Run: headless pygame with SDL's dummy video driver; simulated clock (each Clock.tick advances the game by its frame time, no real sleeping); random seed 0; keys injected as events and as key.get_pressed() state; no mouse input.
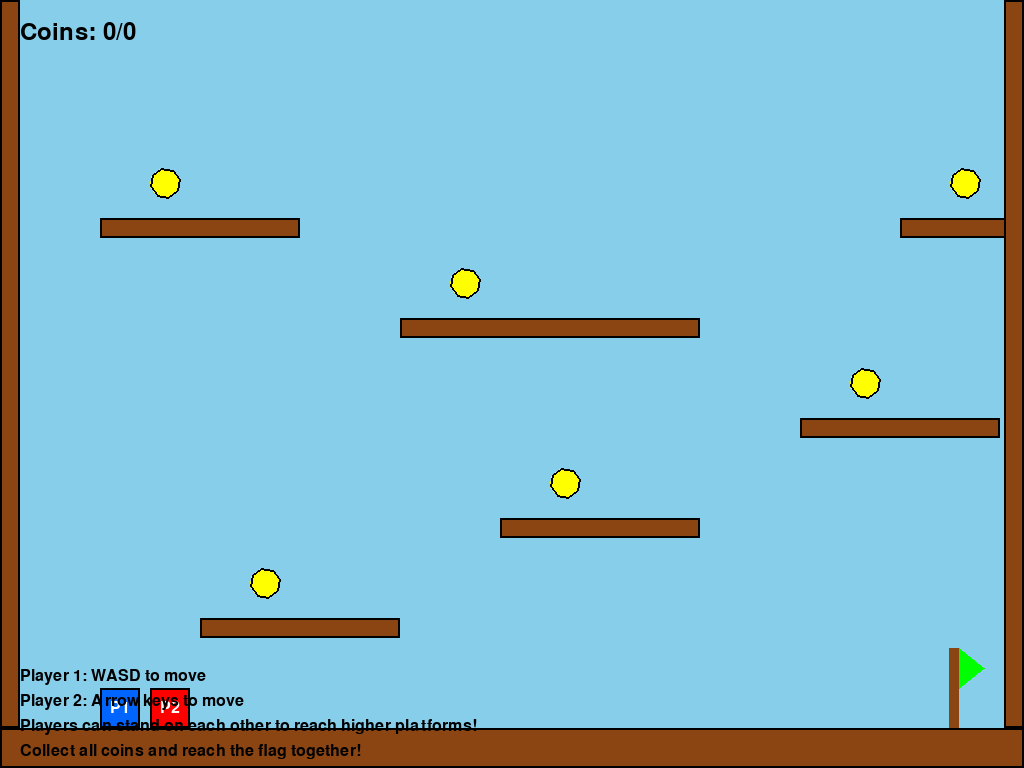
Frame 1 of 4 · flips 1–60 · no input
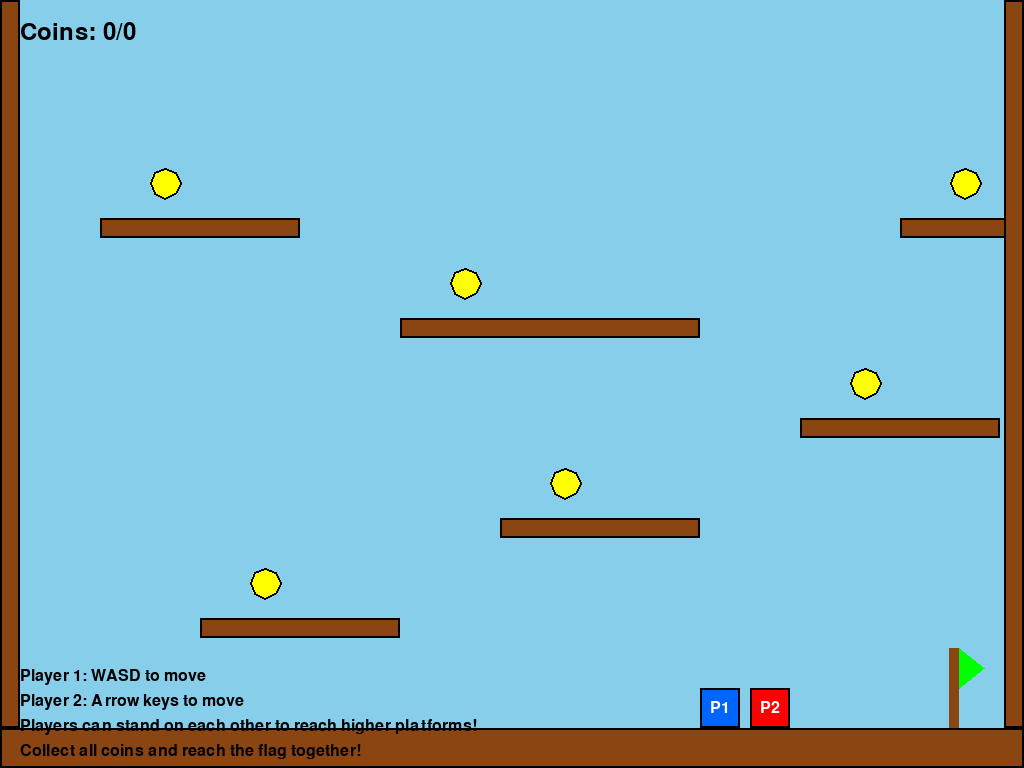
Frame 2 of 4 · flips 61–180 · tapped SPACE, RETURN · held RIGHT (→), D
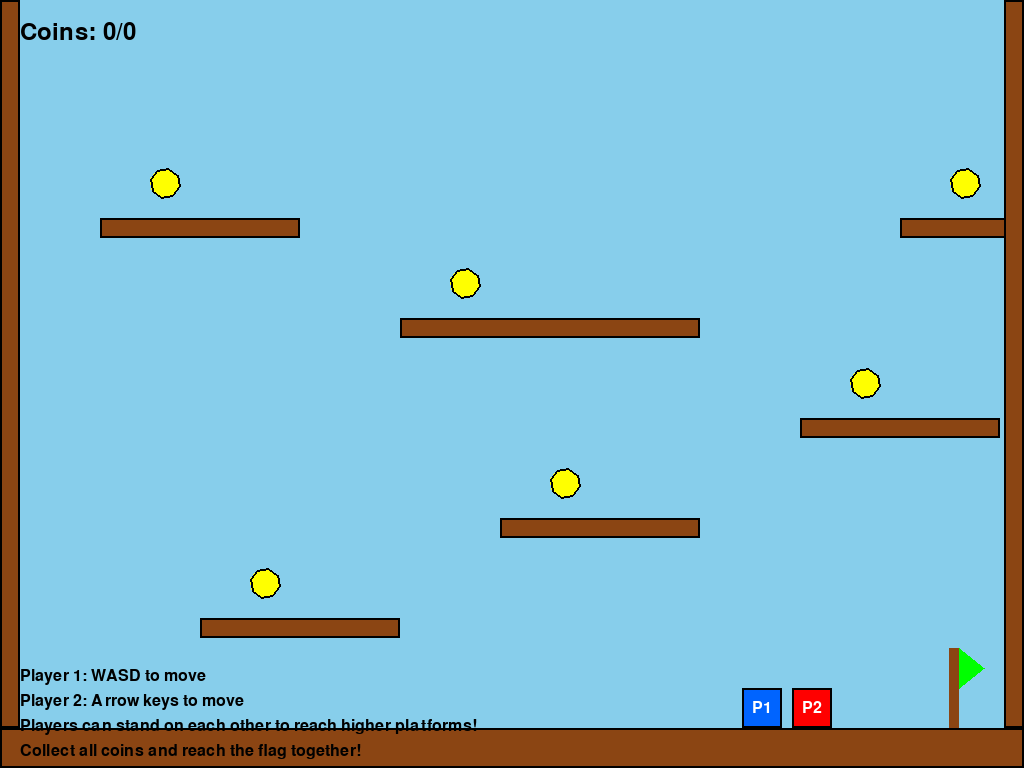
Frame 3 of 4 · flips 181–300 · held DOWN (↓), S
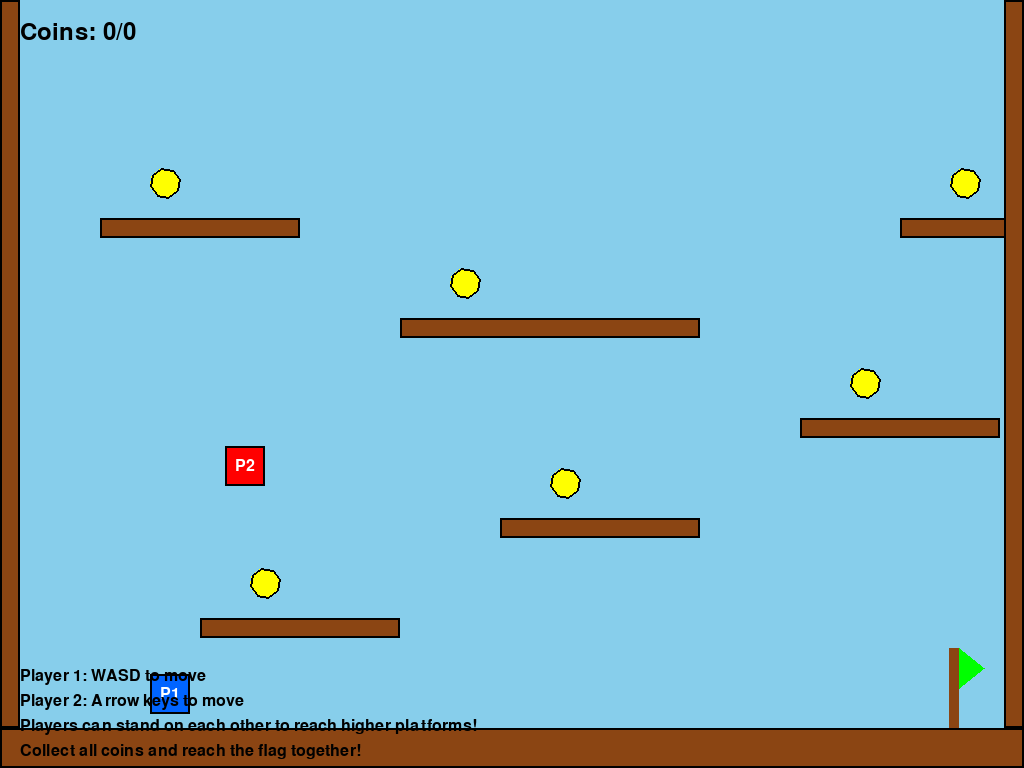
Frame 4 of 4 · flips 301–420 · held LEFT (←), A, UP (↑), W

The pygame program that drew these frames:

import pygame
import sys
import math

# Initialize Pygame
pygame.init()

# Set up the display
infoObject = pygame.display.Info()
SCREEN_WIDTH = infoObject.current_w
SCREEN_HEIGHT = infoObject.current_h

# You can switch between fullscreen and windowed mode
FULLSCREEN = True

if FULLSCREEN:
    screen = pygame.display.set_mode((SCREEN_WIDTH, SCREEN_HEIGHT), pygame.FULLSCREEN)
else:
    SCREEN_WIDTH = 1280
    SCREEN_HEIGHT = 720
    screen = pygame.display.set_mode((SCREEN_WIDTH, SCREEN_HEIGHT))

pygame.display.set_caption("Classroom Platformer")

# Colors
WHITE = (255, 255, 255)
BLACK = (0, 0, 0)
RED = (255, 0, 0)
GREEN = (0, 255, 0)
BLUE = (0, 100, 255)
YELLOW = (255, 255, 0)
PURPLE = (200, 0, 255)
GRAY = (128, 128, 128)
BROWN = (139, 69, 19)

# Clock for controlling frame rate
clock = pygame.time.Clock()
FPS = 60

# Fonts
font_large = pygame.font.Font(None, 72)
font_medium = pygame.font.Font(None, 36)
font_small = pygame.font.Font(None, 24)

# Physics constants
GRAVITY = 0.8
JUMP_STRENGTH = -15
MOVE_SPEED = 5
FRICTION = 0.9

class Player:
    def __init__(self, x, y, color, player_num):
        self.rect = pygame.Rect(x, y, 40, 40)
        self.vel_x = 0
        self.vel_y = 0
        self.color = color
        self.is_jumping = False
        self.on_ground = False
        self.player_num = player_num
        self.spawn_x = x
        self.spawn_y = y
        self.collected_coins = 0
        self.standing_on_player = False  # New attribute to track if standing on another player
        
    def update(self, platforms, coins, keys_pressed, other_players=None):
        # Handle input
        if self.player_num == 1:
            if keys_pressed[pygame.K_a]:
                self.vel_x = -MOVE_SPEED
            elif keys_pressed[pygame.K_d]:
                self.vel_x = MOVE_SPEED
            else:
                self.vel_x *= FRICTION
                
            if keys_pressed[pygame.K_w] and (self.on_ground or self.standing_on_player):
                self.vel_y = JUMP_STRENGTH
                self.is_jumping = True
        else:  # Player 2
            if keys_pressed[pygame.K_LEFT]:
                self.vel_x = -MOVE_SPEED
            elif keys_pressed[pygame.K_RIGHT]:
                self.vel_x = MOVE_SPEED
            else:
                self.vel_x *= FRICTION
                
            if keys_pressed[pygame.K_UP] and (self.on_ground or self.standing_on_player):
                self.vel_y = JUMP_STRENGTH
                self.is_jumping = True
        
        # Apply gravity
        self.vel_y += GRAVITY
        if self.vel_y > 20:  # Terminal velocity
            self.vel_y = 20
        
        # Move horizontally
        self.rect.x += self.vel_x
        self.check_platform_collisions(platforms, 'horizontal')
        if other_players:
            self.check_player_collisions(other_players, 'horizontal')
        
        # Move vertically
        self.rect.y += self.vel_y
        self.on_ground = False
        self.standing_on_player = False
        self.check_platform_collisions(platforms, 'vertical')
        if other_players:
            self.check_player_collisions(other_players, 'vertical')
        
        # Collect coins
        for coin in coins[:]:
            if self.rect.colliderect(coin.rect):
                coins.remove(coin)
                self.collected_coins += 1
        
        # Keep player on screen
        self.rect.x = max(0, min(self.rect.x, SCREEN_WIDTH - self.rect.width))
        
        # Reset if fallen off screen
        if self.rect.y > SCREEN_HEIGHT:
            self.respawn()
    
    def check_platform_collisions(self, platforms, direction):
        for platform in platforms:
            if self.rect.colliderect(platform.rect):
                if direction == 'horizontal':
                    if self.vel_x > 0:  # Moving right
                        self.rect.right = platform.rect.left
                    elif self.vel_x < 0:  # Moving left
                        self.rect.left = platform.rect.right
                    self.vel_x = 0
                elif direction == 'vertical':
                    if self.vel_y > 0:  # Falling
                        self.rect.bottom = platform.rect.top
                        self.vel_y = 0
                        self.on_ground = True
                        self.is_jumping = False
                    elif self.vel_y < 0:  # Jumping
                        self.rect.top = platform.rect.bottom
                        self.vel_y = 0
    
    def check_player_collisions(self, other_players, direction):
        for player in other_players:
            if player != self and self.rect.colliderect(player.rect):
                if direction == 'horizontal':
                    if self.vel_x > 0:  # Moving right
                        self.rect.right = player.rect.left
                    elif self.vel_x < 0:  # Moving left
                        self.rect.left = player.rect.right
                    self.vel_x = 0
                elif direction == 'vertical':
                    if self.vel_y > 0:  # Falling onto another player
                        # Only stand on top if we're mostly above them
                        if self.rect.bottom - self.vel_y <= player.rect.top + 10:
                            self.rect.bottom = player.rect.top
                            self.vel_y = 0
                            self.standing_on_player = True
                            self.is_jumping = False
                    elif self.vel_y < 0:  # Jumping into player from below
                        self.rect.top = player.rect.bottom
                        self.vel_y = 0
    
    def respawn(self):
        self.rect.x = self.spawn_x
        self.rect.y = self.spawn_y
        self.vel_x = 0
        self.vel_y = 0
    
    def draw(self, screen):
        pygame.draw.rect(screen, self.color, self.rect)
        pygame.draw.rect(screen, BLACK, self.rect, 2)
        
        # Draw player number
        text = font_small.render(f"P{self.player_num}", True, WHITE)
        text_rect = text.get_rect(center=self.rect.center)
        screen.blit(text, text_rect)
        
        # Visual indicator when standing on another player
        if self.standing_on_player:
            pygame.draw.rect(screen, WHITE, (self.rect.x, self.rect.bottom - 3, self.rect.width, 3))

class Platform:
    def __init__(self, x, y, width, height, color=BROWN):
        self.rect = pygame.Rect(x, y, width, height)
        self.color = color
    
    def draw(self, screen):
        pygame.draw.rect(screen, self.color, self.rect)
        pygame.draw.rect(screen, BLACK, self.rect, 2)

class Coin:
    def __init__(self, x, y):
        self.rect = pygame.Rect(x, y, 30, 30)
        self.color = YELLOW
        self.angle = 0
    
    def update(self):
        self.angle += 2
    
    def draw(self, screen):
        # Draw rotating coin
        center = self.rect.center
        points = []
        for i in range(8):
            angle = self.angle + i * 45
            x = center[0] + 15 * math.cos(math.radians(angle))
            y = center[1] + 15 * math.sin(math.radians(angle))
            points.append((x, y))
        
        pygame.draw.polygon(screen, self.color, points)
        pygame.draw.polygon(screen, BLACK, points, 2)

class Goal:
    def __init__(self, x, y):
        self.rect = pygame.Rect(x, y, 60, 80)
        self.color = GREEN
    
    def draw(self, screen):
        # Draw flag pole
        pygame.draw.rect(screen, BROWN, (self.rect.x + 25, self.rect.y, 10, self.rect.height))
        # Draw flag
        pygame.draw.polygon(screen, self.color, [
            (self.rect.x + 35, self.rect.y),
            (self.rect.x + 60, self.rect.y + 20),
            (self.rect.x + 35, self.rect.y + 40)
        ])

def create_level_1():
    platforms = [
        # Floor
        Platform(0, SCREEN_HEIGHT - 40, SCREEN_WIDTH, 40),
        
        # Platforms
        Platform(200, SCREEN_HEIGHT - 150, 200, 20),
        Platform(500, SCREEN_HEIGHT - 250, 200, 20),
        Platform(800, SCREEN_HEIGHT - 350, 200, 20),
        Platform(400, SCREEN_HEIGHT - 450, 300, 20),
        Platform(100, SCREEN_HEIGHT - 550, 200, 20),
        Platform(900, SCREEN_HEIGHT - 550, 200, 20),
        
        # Walls
        Platform(0, 0, 20, SCREEN_HEIGHT - 40),
        Platform(SCREEN_WIDTH - 20, 0, 20, SCREEN_HEIGHT - 40),
    ]
    
    coins = [
        Coin(250, SCREEN_HEIGHT - 200),
        Coin(550, SCREEN_HEIGHT - 300),
        Coin(850, SCREEN_HEIGHT - 400),
        Coin(450, SCREEN_HEIGHT - 500),
        Coin(150, SCREEN_HEIGHT - 600),
        Coin(950, SCREEN_HEIGHT - 600),
    ]
    
    return platforms, coins

def main():
    # Create game objects
    player1 = Player(100, SCREEN_HEIGHT - 100, BLUE, 1)
    player2 = Player(150, SCREEN_HEIGHT - 100, RED, 2)
    
    platforms, coins = create_level_1()
    goal = Goal(SCREEN_WIDTH - 100, SCREEN_HEIGHT - 120)
    
    running = True
    game_complete = False
    
    while running:
        keys_pressed = pygame.key.get_pressed()
        
        # Handle events
        for event in pygame.event.get():
            if event.type == pygame.QUIT:
                running = False
            elif event.type == pygame.KEYDOWN:
                if event.key == pygame.K_ESCAPE:
                    running = False
                elif event.key == pygame.K_r:
                    # Reset level
                    player1.respawn()
                    player2.respawn()
                    player1.collected_coins = 0
                    player2.collected_coins = 0
                    platforms, coins = create_level_1()
                    game_complete = False
        
        if not game_complete:
            # Update game objects
            player1.update(platforms, coins, keys_pressed, [player2])
            player2.update(platforms, coins, keys_pressed, [player1])
            
            for coin in coins:
                coin.update()
            
            # Check win condition
            if (player1.rect.colliderect(goal.rect) and 
                player2.rect.colliderect(goal.rect) and 
                len(coins) == 0):
                game_complete = True
        
        # Draw everything
        screen.fill((135, 206, 235))  # Sky blue
        
        # Draw platforms
        for platform in platforms:
            platform.draw(screen)
        
        # Draw coins
        for coin in coins:
            coin.draw(screen)
        
        # Draw goal
        goal.draw(screen)
        
        # Draw players
        player1.draw(screen)
        player2.draw(screen)
        
        # Draw UI
        score_text = font_medium.render(f"Coins: {player1.collected_coins + player2.collected_coins}/{6 - len(coins)}", True, BLACK)
        screen.blit(score_text, (20, 20))
        
        # Draw instructions
        instructions = [
            "Player 1: WASD to move",
            "Player 2: Arrow keys to move",
            "Players can stand on each other to reach higher platforms!",
            "Collect all coins and reach the flag together!",
            "Press R to restart level, ESC to exit"
        ]
        
        for i, instruction in enumerate(instructions):
            inst_text = font_small.render(instruction, True, BLACK)
            screen.blit(inst_text, (20, SCREEN_HEIGHT - 100 + i * 25))
        
        if game_complete:
            # Victory message
            victory_text = font_large.render("LEVEL COMPLETE!", True, GREEN)
            victory_rect = victory_text.get_rect(center=(SCREEN_WIDTH//2, SCREEN_HEIGHT//2))
            pygame.draw.rect(screen, WHITE, victory_rect.inflate(40, 20))
            pygame.draw.rect(screen, BLACK, victory_rect.inflate(40, 20), 3)
            screen.blit(victory_text, victory_rect)
            
            continue_text = font_medium.render("Press R to play again", True, BLACK)
            continue_rect = continue_text.get_rect(center=(SCREEN_WIDTH//2, SCREEN_HEIGHT//2 + 80))
            screen.blit(continue_text, continue_rect)
        
        # Update display
        pygame.display.flip()
        clock.tick(FPS)
    
    pygame.quit()
    sys.exit()

if __name__ == "__main__":
    main()
